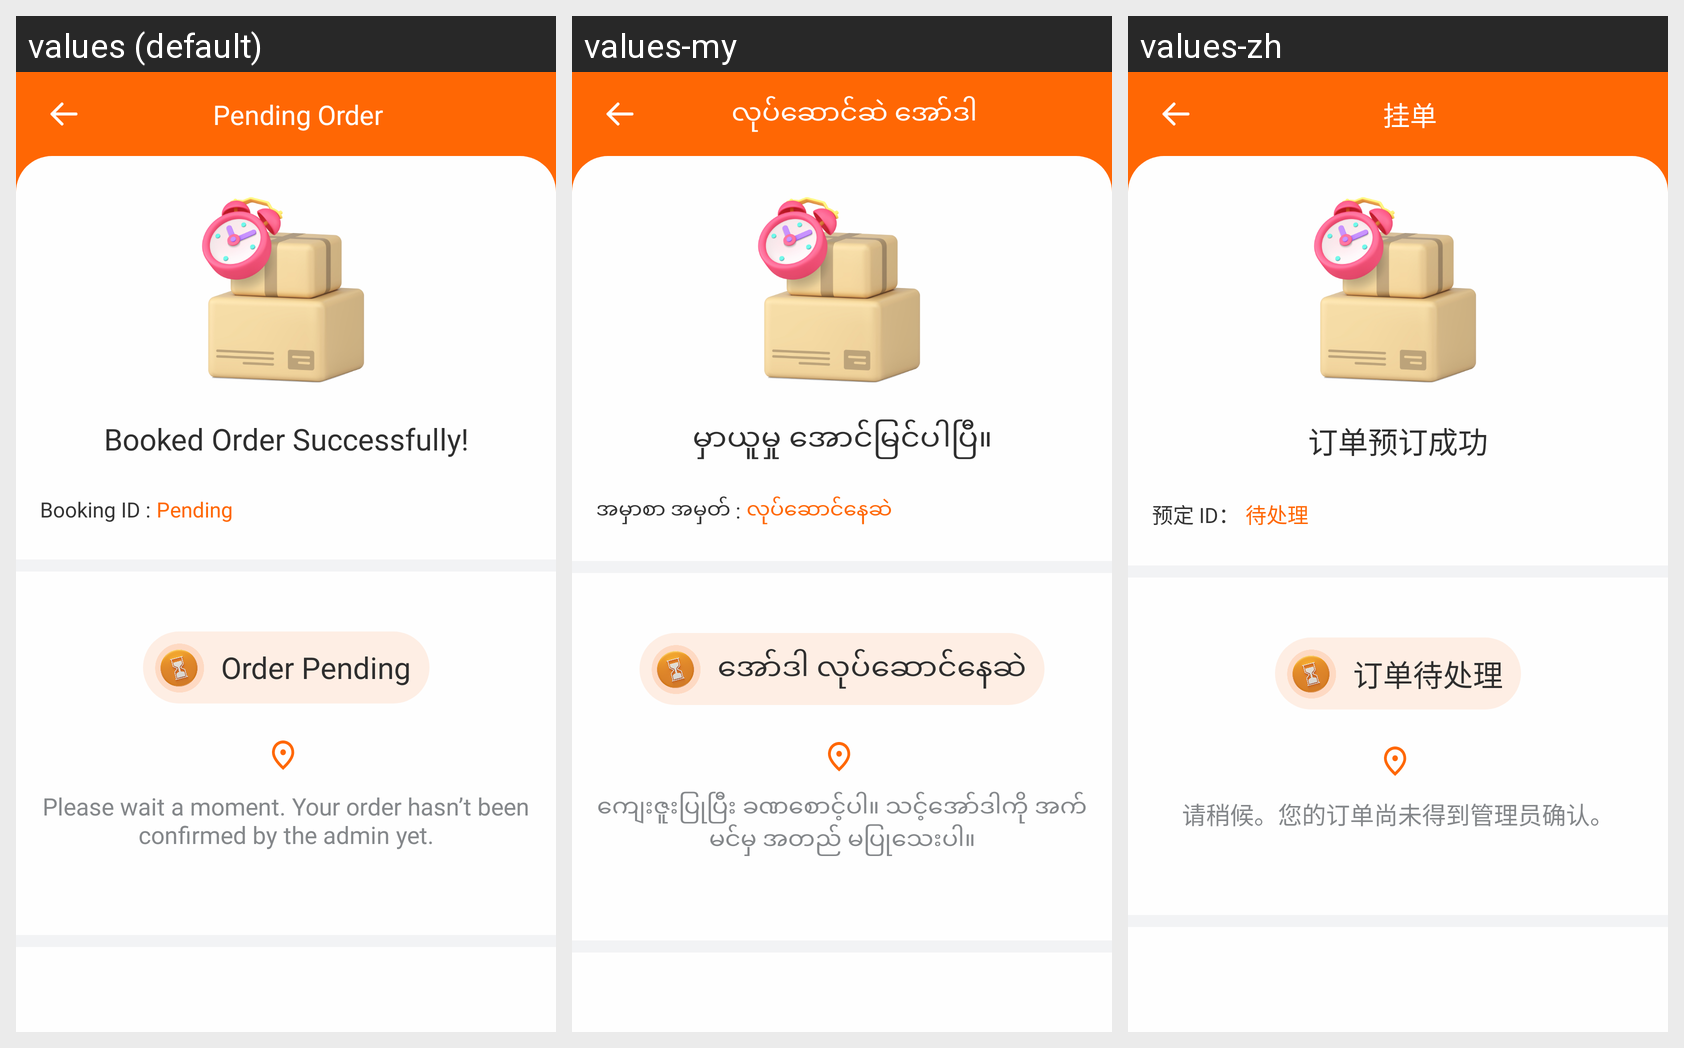

Locale-by-locale string values for the Android screen shown in this grid:
Android screen res/layout/activity_pending_booked_parcel.xml rendered under 3 locales, left to right: values (default), values-my, values-zh. Device: Nexus 5 (rendered at 1080×1920; each locale shown at half size, 540×960, under a caption strip naming it); theme Theme.Fatty.
Strings drawn on this screen, with the default value and each locale's value (text and hints the layout hard-codes, and strings that could not be matched under every locale, appear in the picture but are not listed):

pending_order
  values: Pending Order
  values-my: လုပ်ဆောင်ဆဲ အော်ဒါ
  values-zh: 挂单

booked_order_successfully
  values: Booked Order Successfully!
  values-my: မှာယူမှု အောင်မြင်ပါပြီ။
  values-zh: 订单预订成功

txt_booking_id
  values: Booking ID :
  values-my: အမှာစာ အမှတ် :
  values-zh: 预定 ID：

txt_tpending
  values: Pending
  values-my: လုပ်ဆောင်နေဆဲ
  values-zh: 待处理

txt_order_pending
  values: Order Pending
  values-my: အော်ဒါ လုပ်ဆောင်နေဆဲ
  values-zh: 订单待处理

txt_order_pending_subtitle
  values: Please wait a moment. Your order hasn’t been confirmed by the admin yet.
  values-my: ကျေးဇူးပြုပြီး ခဏစောင့်ပါ။ သင့်အော်ဒါကို အက်မင်မှ အတည် မပြုသေးပါ။
  values-zh: 请稍候。您的订单尚未得到管理员确认。
